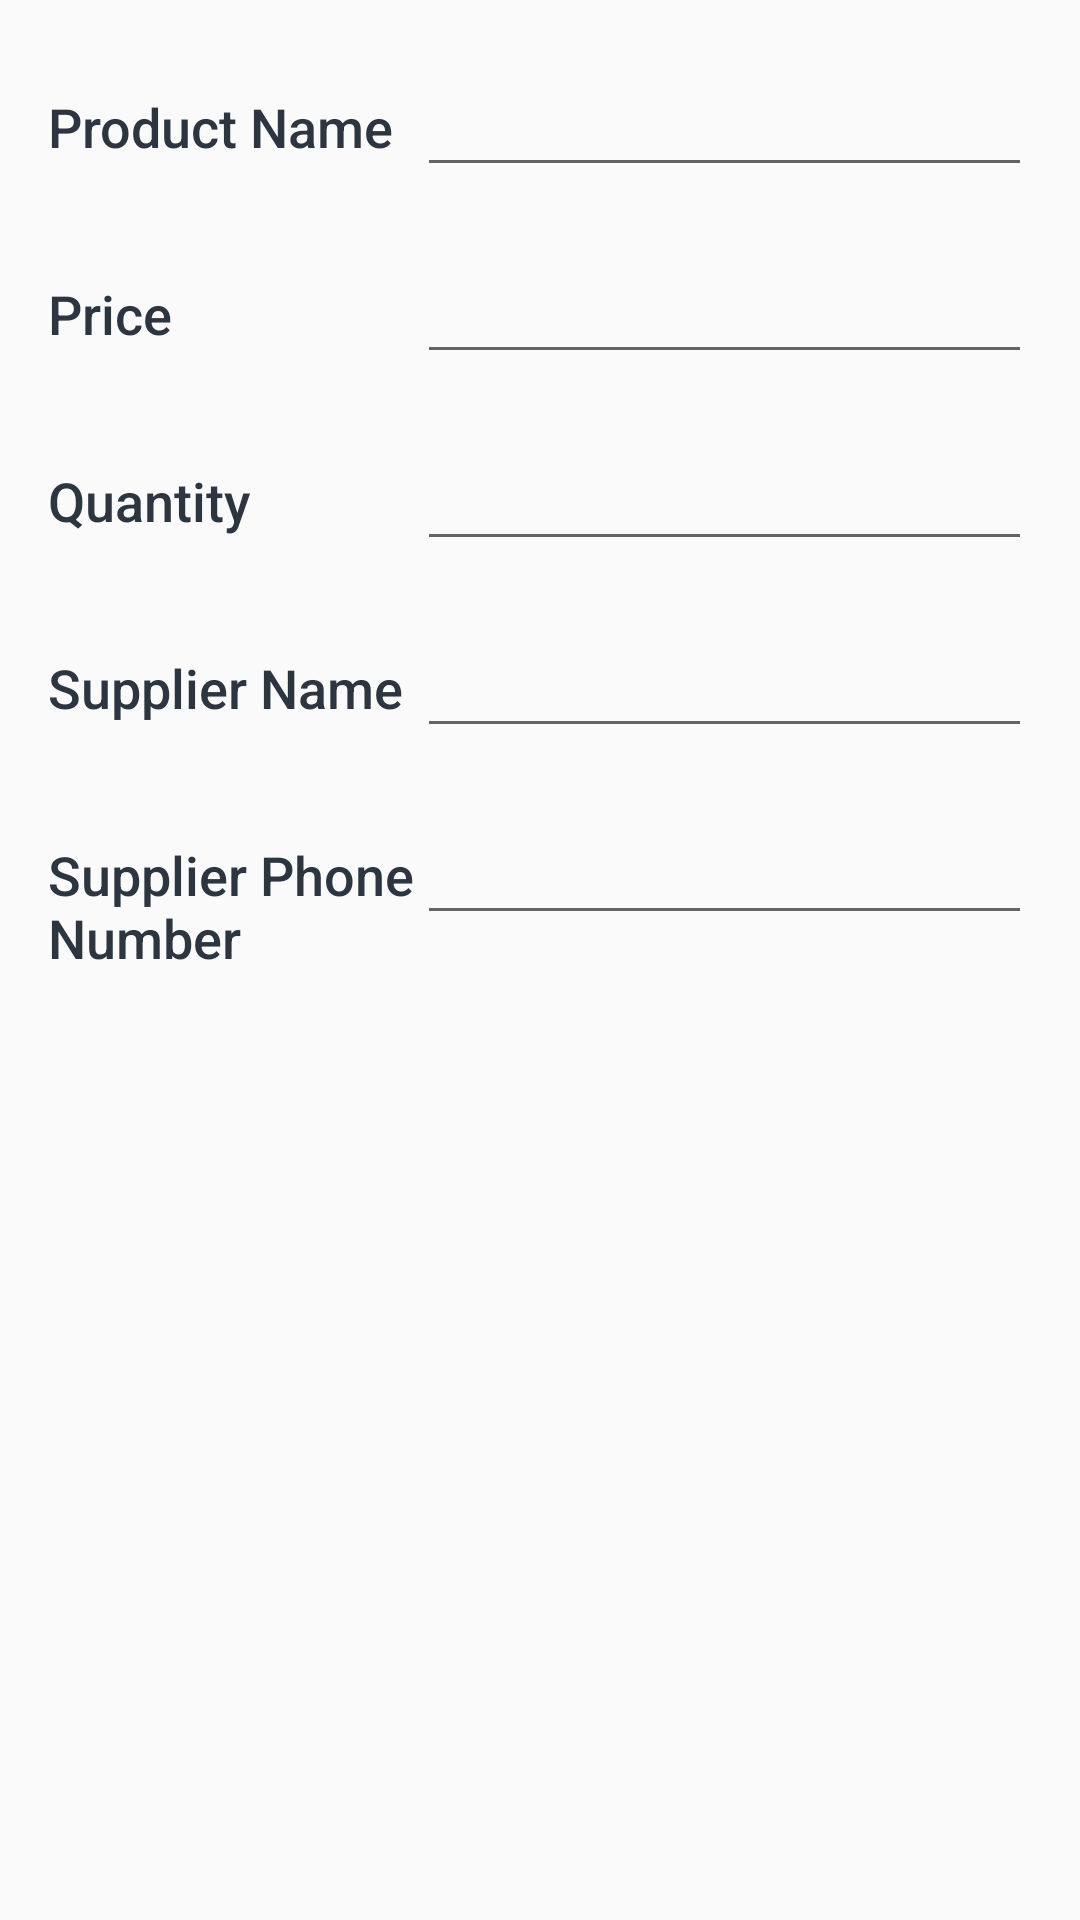

Write the Android layout XML for this screen, with the resource values it uses.
<!-- AndroidManifest.xml: activity theme EditorTheme -->
<!-- res/layout/activity_editor.xml -->
<?xml version="1.0" encoding="utf-8"?>
<LinearLayout xmlns:android="http://schemas.android.com/apk/res/android"
    xmlns:tools="http://schemas.android.com/tools"
    android:layout_width="match_parent"
    android:layout_height="match_parent"
    android:orientation="vertical"
    android:padding="@dimen/activity_margin"
    tools:context=".EditorActivity">

    <LinearLayout style="@style/LinearLayoutStyle">

        <TextView
            style="@style/CategoryStyle"
            android:text="@string/product_name" />

        <RelativeLayout style="@style/RelativeLayoutStyle">

            <EditText
                android:id="@+id/product_name_edit_text"
                style="@style/EditorFieldStyle"
                android:inputType="textCapWords"
                tools:text="@tools:sample/cities" />
        </RelativeLayout>
    </LinearLayout>

    <LinearLayout style="@style/LinearLayoutStyle">

        <TextView
            style="@style/CategoryStyle"
            android:text="@string/price" />

        <RelativeLayout style="@style/RelativeLayoutStyle">

            <EditText
                android:id="@+id/product_price_edit_text"
                style="@style/EditorFieldStyle"
                android:inputType="number"
                tools:text="@tools:sample/us_zipcodes" />
        </RelativeLayout>
    </LinearLayout>

    <LinearLayout style="@style/LinearLayoutStyle">

        <TextView
            style="@style/CategoryStyle"
            android:text="@string/quantity" />

        <RelativeLayout style="@style/RelativeLayoutStyle">

            <EditText
                android:id="@+id/product_quantity_edit_text"
                style="@style/EditorFieldStyle"
                android:inputType="number"
                tools:text="@tools:sample/us_zipcodes" />
        </RelativeLayout>
    </LinearLayout>

    <LinearLayout style="@style/LinearLayoutStyle">

        <TextView
            style="@style/CategoryStyle"
            android:text="@string/supplier_name" />

        <RelativeLayout style="@style/RelativeLayoutStyle">

            <EditText
                android:id="@+id/product_supplier_name"
                style="@style/EditorFieldStyle"
                android:inputType="textCapWords"
                tools:text="@tools:sample/cities" />
        </RelativeLayout>
    </LinearLayout>

    <LinearLayout style="@style/LinearLayoutStyle">

        <TextView
            style="@style/CategoryStyle"
            android:text="@string/supplier_phone_number" />

        <RelativeLayout style="@style/RelativeLayoutStyle">

            <EditText
                android:id="@+id/product_supplier_phone_number_edit_text"
                style="@style/EditorFieldStyle"
                android:inputType="phone"
                tools:text="@tools:sample/us_phones" />
        </RelativeLayout>
    </LinearLayout>
</LinearLayout>
<!-- resources referenced by this layout -->
<resources>
  <dimen name="activity_margin">16dp</dimen>
  <string name="price">Price</string>
  <string name="product_name">Product Name</string>
  <string name="quantity">Quantity</string>
  <string name="supplier_name">Supplier Name</string>
  <string name="supplier_phone_number">Supplier Phone Number</string>
  <style name="CategoryStyle">
          <item name="android:layout_height">wrap_content</item>
          <item name="android:layout_width">0dp</item>
          <item name="android:layout_weight">1.2</item>
          <item name="android:layout_marginBottom">16dp</item>
          <item name="android:paddingTop">8dp</item>
          <item name="android:textColor">@color/editorColorPrimary</item>
          <item name="android:fontFamily">sans-serif-medium</item>
          <item name="android:textAppearance">?android:textAppearanceMedium</item>
      </style>
  <style name="EditorFieldStyle">
          <item name="android:layout_height">wrap_content</item>
          <item name="android:layout_width">match_parent</item>
          <item name="android:fontFamily">sans-serif-light</item>
          <item name="android:layout_marginBottom">16dp</item>
          <item name="android:textAppearance">?android:textAppearanceLarge</item>
      </style>
  <style name="LinearLayoutStyle">
          <item name="android:layout_height">wrap_content</item>
          <item name="android:layout_width">match_parent</item>
          <item name="android:orientation">horizontal</item>
      </style>
  <style name="RelativeLayoutStyle">
          <item name="android:layout_height">wrap_content</item>
          <item name="android:layout_width">0dp</item>
          <item name="android:layout_weight">2</item>
      </style>
  <style name="EditorTheme" parent="Theme.AppCompat.Light.DarkActionBar">
          <item name="colorPrimary">@color/editorColorPrimary</item>
          <item name="colorPrimaryDark">@color/editorColorPrimaryDark</item>
          <item name="colorAccent">@color/colorAccent</item>
      </style>
  <color name="editorColorPrimary">#2D3640</color>
  <color name="editorColorPrimaryDark">#394450</color>
  <color name="colorAccent">#ffb71b</color>
</resources>
